21-way image classification set "dataset" from GitHub (lizheng1997-71/LGC); label vocabulary: agricultural, airplane, baseball diamond, beach, buildings, chaparral, dense residential, forest, freeway, golf course, harbor, intersection, medium residential, mobile home park, overpass, parking lot, river, runway, sparse residential, storage tanks, tennis court.

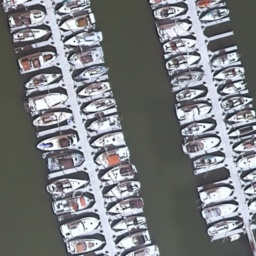
Label: harbor

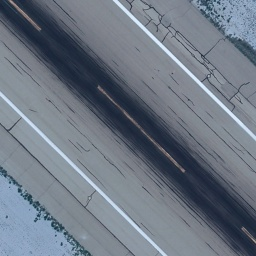
Label: runway

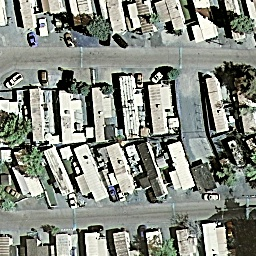
Label: mobile home park

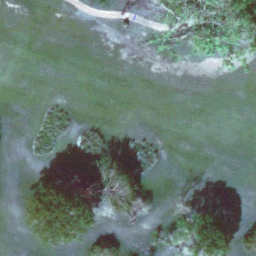
Label: golf course

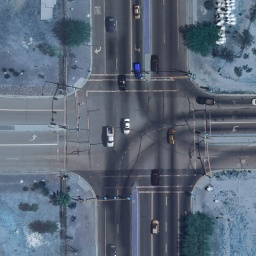
Label: intersection

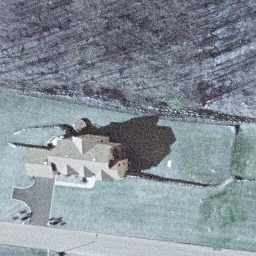
Label: sparse residential
